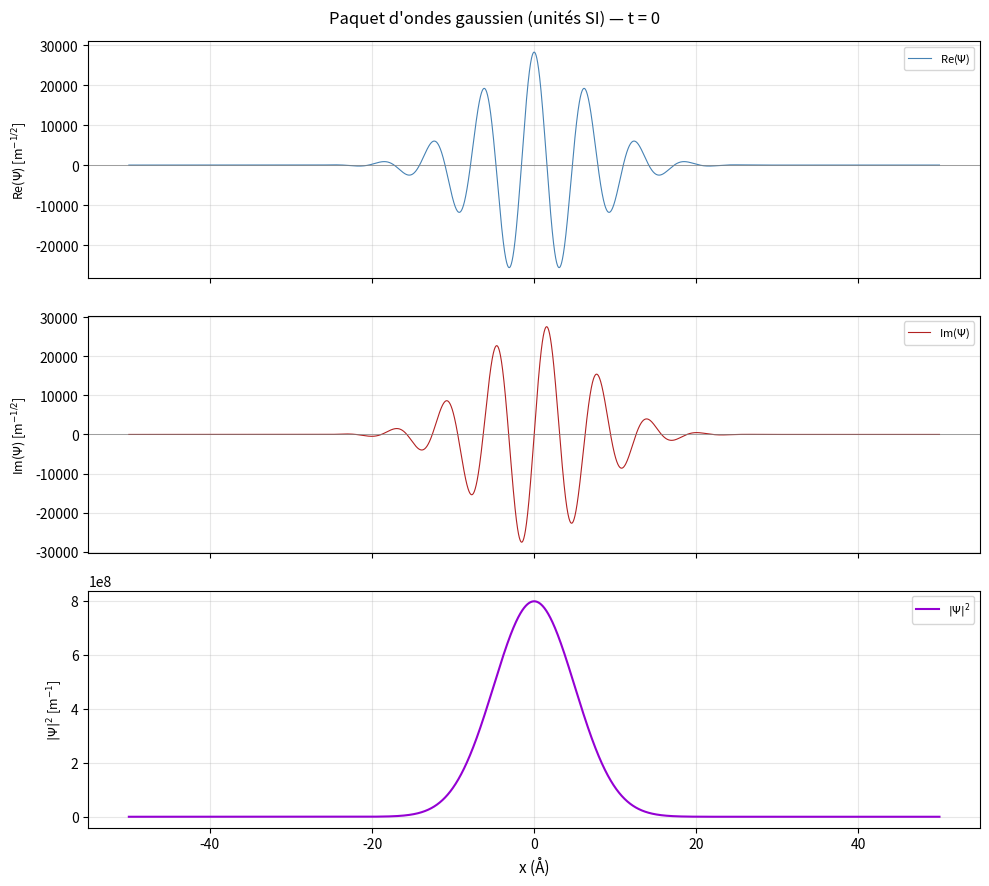
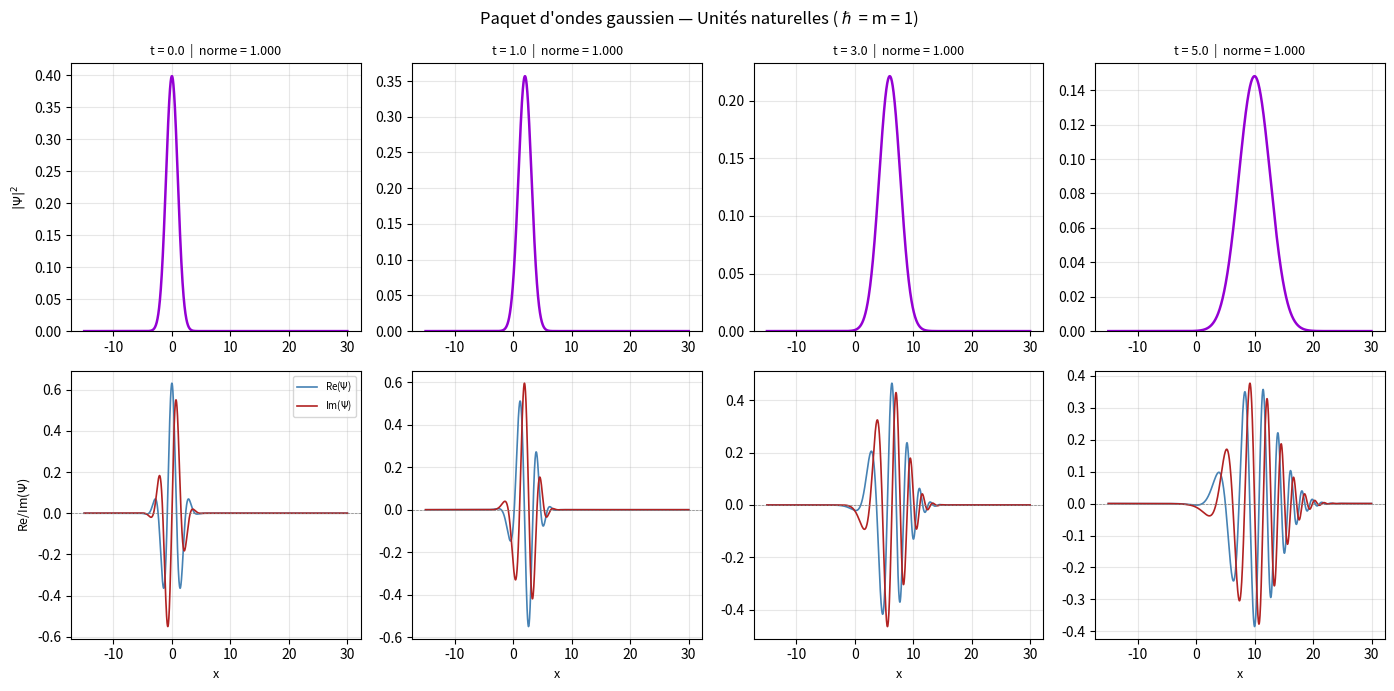

Python code for these plots, in order:
####------PaquetOndeGauss1d-----####
# Partie 2 de l'énoncé : Paquet d'ondes gaussien
# Section 2.2 du projet numérique
##

import numpy
from numpy import pi, exp, sqrt, real, imag, linspace
import matplotlib.pyplot as plt
import scipy.integrate

# ════════════════════════════════════════════════════════════════════════════════
#  SECTION 2.2a — Constantes physiques
# ════════════════════════════════════════════════════════════════════════════════

# Constantes avec unités physiques (SI)
HBAR_SI = 1.0546e-34   # constante de Planck réduite [J·s = kg·m²·s⁻¹]
MASS_SI  = 9.109e-31   # masse de l'électron [kg]

# ════════════════════════════════════════════════════════════════════════════════
#  SECTION 2.2b — Fonction GaussWP
# ════════════════════════════════════════════════════════════════════════════════

def GaussWP(k0, a, x, t, hbar=HBAR_SI, m=MASS_SI):
    """
    Calcule le paquet d'ondes gaussien Ψ(x, t) selon la formule (5) de l'énoncé :
    
        Ψ(x, t) = (1/8π³)^(1/4) × √(4πma / (ma² + 2iℏt))
                  × exp( m(a²k₀ + 2ix)² / (4(ma² + 2iℏt)) − a²k₀²/4 )
    
    Origine : c'est le résultat de l'intégrale de la transformée de Fourier du
    paquet gaussien g(k) = √a·(2π)^(-1/4)·exp(-a²(k-k₀)²/4)
    
    Signification des paramètres :
      k0  : nombre d'onde central [rad/m] → l'impulsion moyenne est p₀ = ℏk₀
      a   : largeur réelle du paquet [m] → le paquet est localisé sur ~a en x
      x   : tableau des positions [m]
      t   : instant [s]
      hbar: constante de Planck réduite [J·s]
      m   : masse de la particule [kg]
    
    Paramètres optionnels hbar et m pour pouvoir aussi utiliser des unités naturelles.
    """
    # Dénominateur complexe qui apparaît dans plusieurs termes
    # Ce terme encode à la fois la localisation spatiale (ma²) et l'évolution temporelle (2iℏt)
    denom = m * a**2 + 2j * hbar * t          # [kg·m²] = [J·s²]
    
    # ── Préfacteur de normalisation ──
    # (1/8π³)^(1/4) × √(4πma/denom)
    # Ce préfacteur assure que ∫|Ψ|²dx = 1 à tout instant t
    prefactor = (1.0 / (8.0 * pi**3))**0.25 * sqrt(4.0 * pi * m * a / denom)
    
    # ── Argument de l'exponentielle principale ──
    # Terme 1 : m(a²k₀ + 2ix)² / (4·denom)
    #   → contient l'oscillation exp(ik₀x) et la forme gaussienne
    # Terme 2 : -a²k₀²/4
    #   → terme correctif de normalisation de g(k)
    arg_exp = m * (a**2 * k0 + 2j * x)**2 / (4.0 * denom) - a**2 * k0**2 / 4.0
    
    return prefactor * exp(arg_exp)


# ════════════════════════════════════════════════════════════════════════════════
#  SECTION 2.2c — Test et affichage à t = 0
# ════════════════════════════════════════════════════════════════════════════════

def Check_normalization(psi, x):
    """
    Vérifie que ∫|Ψ(x,t)|²dx = 1 (condition de normalisation).
    Retourne la valeur de l'intégrale (doit être ≈ 1.0).
    """
    densite = numpy.abs(psi)**2
    return scipy.integrate.simpson(densite, x=x)


def Plot_paquet_physique():
    """
    Section 2.2c : représente Re(Ψ) et Im(Ψ) à t=0 avec les unités physiques SI.
    
    Illustre AUSSI la difficulté (question 2.2d) : les oscillations sont beaucoup
    trop rapides pour être visibles sur un graphique standard.
    """
    print("=== Version avec unités physiques (SI) ===")
    
    # Paramètres typiques pour un électron libre
    k0_SI = 1.0e10   # nombre d'onde [rad/m], soit λ = 2π/k₀ ≈ 6.3 Å
    a_SI  = 1.0e-9   # largeur du paquet ~ 1 nm (10 Angström)
    t0    = 0.0      # instant initial
    
    # Longueur d'onde λ = 2π/k₀
    lam_SI = 2 * pi / k0_SI
    print(f"  Longueur d'onde : λ = {lam_SI:.2e} m = {lam_SI*1e10:.2f} Å")
    print(f"  Largeur du paquet : a = {a_SI:.2e} m = {a_SI*1e10:.2f} Å")
    
    # ┌─────────────────────────────────────────────────────────────────────┐
    # │  DIFFICULTÉ 1 : les échelles sont très différentes                   │
    # │  La longueur d'onde λ ≈ 6.3e-10 m, la largeur a ≈ 1e-9 m           │
    # │  → il faut choisir un intervalle x adapté (~quelques a)             │
    # │  ET suffisamment de points pour résoudre les oscillations de λ      │
    # └─────────────────────────────────────────────────────────────────────┘
    
    # Grille spatiale sur 5 largeurs de paquet, centrée sur 0
    x_SI = linspace(-5 * a_SI, 5 * a_SI, 5000)
    
    psi_SI = GaussWP(k0=k0_SI, a=a_SI, x=x_SI, t=t0, hbar=HBAR_SI, m=MASS_SI)
    
    # Vérification de la normalisation
    norme = Check_normalization(psi_SI, x_SI)
    print(f"  Norme = {norme:.6f}  (devrait être ≈ 1.0)")
    
    # ┌─────────────────────────────────────────────────────────────────────┐
    # │  DIFFICULTÉ 2 : les oscillations de Re(Ψ) sont très rapides        │
    # │  Le vrai problème : k₀ = 1e10 rad/m → oscillations sur ~6 Å        │
    # │  Mais la gaussienne s'étend sur ~10 nm → ratio 167 oscillations!   │
    # │  Pour voir à la fois l'enveloppe ET les oscillations, il faudrait  │
    # │  des milliers de points → très lourd en mémoire                    │
    # └─────────────────────────────────────────────────────────────────────┘
    
    fig, axes = plt.subplots(3, 1, figsize=(10, 9), sharex=True)
    fig.suptitle("Paquet d'ondes gaussien (unités SI) — t = 0", fontsize=12)
    
    x_angstrom = x_SI * 1e10  # conversion m → Angström pour l'affichage
    
    axes[0].plot(x_angstrom, real(psi_SI), color='steelblue', lw=0.8, label=r"Re($\Psi$)")
    axes[0].set_ylabel(r"Re($\Psi$) [m$^{-1/2}$]", fontsize=9)
    axes[0].legend(fontsize=8); axes[0].grid(True, alpha=0.3)
    axes[0].axhline(0, color='gray', lw=0.5)
    
    axes[1].plot(x_angstrom, imag(psi_SI), color='firebrick', lw=0.8, label=r"Im($\Psi$)")
    axes[1].set_ylabel(r"Im($\Psi$) [m$^{-1/2}$]", fontsize=9)
    axes[1].legend(fontsize=8); axes[1].grid(True, alpha=0.3)
    axes[1].axhline(0, color='gray', lw=0.5)
    
    axes[2].plot(x_angstrom, numpy.abs(psi_SI)**2, color='darkviolet', lw=1.5, label=r"$|\Psi|^2$")
    axes[2].set_ylabel(r"$|\Psi|^2$ [m$^{-1}$]", fontsize=9)
    axes[2].set_xlabel("x (Å)", fontsize=11)
    axes[2].legend(fontsize=8); axes[2].grid(True, alpha=0.3)
    
    plt.tight_layout()
    plt.show()


# ════════════════════════════════════════════════════════════════════════════════
#  SECTION 2.2d+e — Difficulté et solution : unités naturelles
# ════════════════════════════════════════════════════════════════════════════════

"""
╔══════════════════════════════════════════════════════════════════════════════╗
║  QUESTION 2.2d : Quelle difficulté rencontrez-vous ?                        ║
╠══════════════════════════════════════════════════════════════════════════════╣
║  DIFFICULTÉ 1 - Amplitudes minuscules :                                      ║
║  La norme impose ∫|Ψ|²dx = 1 avec x en mètres → |Ψ| ~ 1/√m ~ 3×10⁴ m⁻¹/²  ║
║  Ces valeurs très grandes ou très petites causent des problèmes numériques   ║
║                                                                              ║
║  DIFFICULTÉ 2 - Oscillations trop rapides :                                  ║
║  Avec k₀ = 10¹⁰ rad/m, la longueur d'onde est λ = 6.3 Å.                   ║
║  Pour résoudre les oscillations, il faut Δx < λ/10 ≈ 6×10⁻¹¹ m.           ║
║  Si le paquet s'étend sur 10 nm, il faut 10 nm / 6×10⁻¹¹ m ≈ 167 points    ║
║  PAR oscillation, soit des dizaines de milliers de points en tout.          ║
║  → La simulation devient lente et consomme beaucoup de mémoire.             ║
║                                                                              ║
║  DIFFICULTÉ 3 - Temps caractéristiques minuscules :                          ║
║  Le temps de traversée τ ~ a/v_g ≈ 10⁻⁹/(10⁶) ≈ 10⁻¹⁵ s (femtosecondes) ║
║  → Il faut des pas de temps extrêmement petits.                              ║
╠══════════════════════════════════════════════════════════════════════════════╣
║  QUESTION 2.2e : Solution/astuce                                              ║
╠══════════════════════════════════════════════════════════════════════════════╣
║  SOLUTION : Travailler en UNITÉS NATURELLES (ℏ = m = 1)                     ║
║                                                                              ║
║  On choisit des unités telles que ℏ = 1 et m = 1.                           ║
║  Alors tous les nombres sont ~1, faciles à manipuler numériquement.          ║
║  Le code de M. Akridas (PaquetOndes.py) utilise précisément cette approche. ║
║                                                                              ║
║  Physiquement : on travaille avec des variables adimensionnées.              ║
║  x en unités de a (largeur du paquet), t en unités de ma²/ℏ (temps tunnel)  ║
╚══════════════════════════════════════════════════════════════════════════════╝
"""

# ── Constantes en unités naturelles (ℏ = m = 1) ──────────────────────────────
HBAR = 1.0   # constante de Planck réduite (sans unité)
MASS = 1.0   # masse de la particule (sans unité)


def GaussWP_naturel(k0, a, x, t):
    """
    Même formule que GaussWP, mais avec ℏ = m = 1 (unités naturelles).
    
    Beaucoup plus simple numériquement :
      - Tous les nombres sont de l'ordre de 1
      - On peut choisir k₀, a, et t librement sans problème de précision
    
    C'est l'approche utilisée dans PaquetOndes.py du professeur.
    """
    # Note : avec m=1, hbar=1, la formule se simplifie considérablement
    # denom = a² + 2i·t   (au lieu de ma² + 2iℏt)
    denom = a**2 + 2j * t
    
    prefactor = (1.0 / (8.0 * pi**3))**0.25 * sqrt(4.0 * pi * a / denom)
    
    arg_exp = (a**2 * k0 + 2j * x)**2 / (4.0 * denom) - a**2 * k0**2 / 4.0
    
    return prefactor * exp(arg_exp)


def Plot_paquet_naturel():
    """
    Section 2.2e : affichage avec unités naturelles → résout toutes les difficultés.
    Montre aussi l'évolution du paquet au cours du temps.
    """
    print("\n=== Version avec unités naturelles (ℏ = m = 1) ===")
    
    # Paramètres
    k0 = 2.0      # nombre d'onde central (sans unité)
    a  = 2.0      # largeur du paquet dans l'espace réel (sans unité)
    
    # Grille spatiale simple
    x = linspace(-15, 30, 2000)
    
    # Quelques instants pour montrer l'évolution
    temps = [0.0, 1.0, 3.0, 5.0]
    
    fig, axes = plt.subplots(2, len(temps), figsize=(14, 7))
    fig.suptitle("Paquet d'ondes gaussien — Unités naturelles (ℏ = m = 1)", fontsize=12)
    
    for i, t in enumerate(temps):
        psi = GaussWP_naturel(k0=k0, a=a, x=x, t=t)
        
        # Vérification de la normalisation à chaque instant
        norme = Check_normalization(psi, x)
        
        # Ligne du haut : densité de probabilité |Ψ|²
        axes[0, i].plot(x, numpy.abs(psi)**2, color='darkviolet', lw=1.8)
        axes[0, i].set_title(f"t = {t}  |  norme = {norme:.3f}", fontsize=9)
        axes[0, i].set_ylabel(r"$|\Psi|^2$" if i == 0 else "", fontsize=9)
        axes[0, i].grid(True, alpha=0.3)
        axes[0, i].set_ylim(bottom=0)
        
        # Ligne du bas : partie réelle et imaginaire
        axes[1, i].plot(x, real(psi), color='steelblue', lw=1.2, label=r"Re($\Psi$)")
        axes[1, i].plot(x, imag(psi), color='firebrick', lw=1.2, label=r"Im($\Psi$)")
        axes[1, i].axhline(0, color='gray', lw=0.5, ls='--')
        axes[1, i].set_xlabel("x", fontsize=9)
        if i == 0:
            axes[1, i].set_ylabel(r"Re/Im($\Psi$)", fontsize=9)
            axes[1, i].legend(fontsize=7)
        axes[1, i].grid(True, alpha=0.3)
        
        print(f"  t = {t:.1f} : norme = {norme:.6f}")
    
    # Vitesse de groupe théorique : v_g = ℏk₀/m = k₀ (avec ℏ=m=1)
    v_g = HBAR * k0 / MASS
    print(f"\n  Vitesse de groupe théorique : v_g = ℏk₀/m = {v_g:.2f} (unités naturelles)")
    print(f"  Position à t=5 : x₀ + v_g·t = 0 + {v_g}×5 = {v_g*5:.1f}")
    
    plt.tight_layout()
    plt.show()


# ════════════════════════════════════════════════════════════════════════════════
#  MAIN
# ════════════════════════════════════════════════════════════════════════════════

if __name__ == "__main__":
    print("=== Partie 2.2 : Paquet d'ondes gaussien ===\n")
    
    # 2.2c : test avec unités physiques → montre la difficulté
    Plot_paquet_physique()
    
    # 2.2e : solution avec unités naturelles
    Plot_paquet_naturel()
